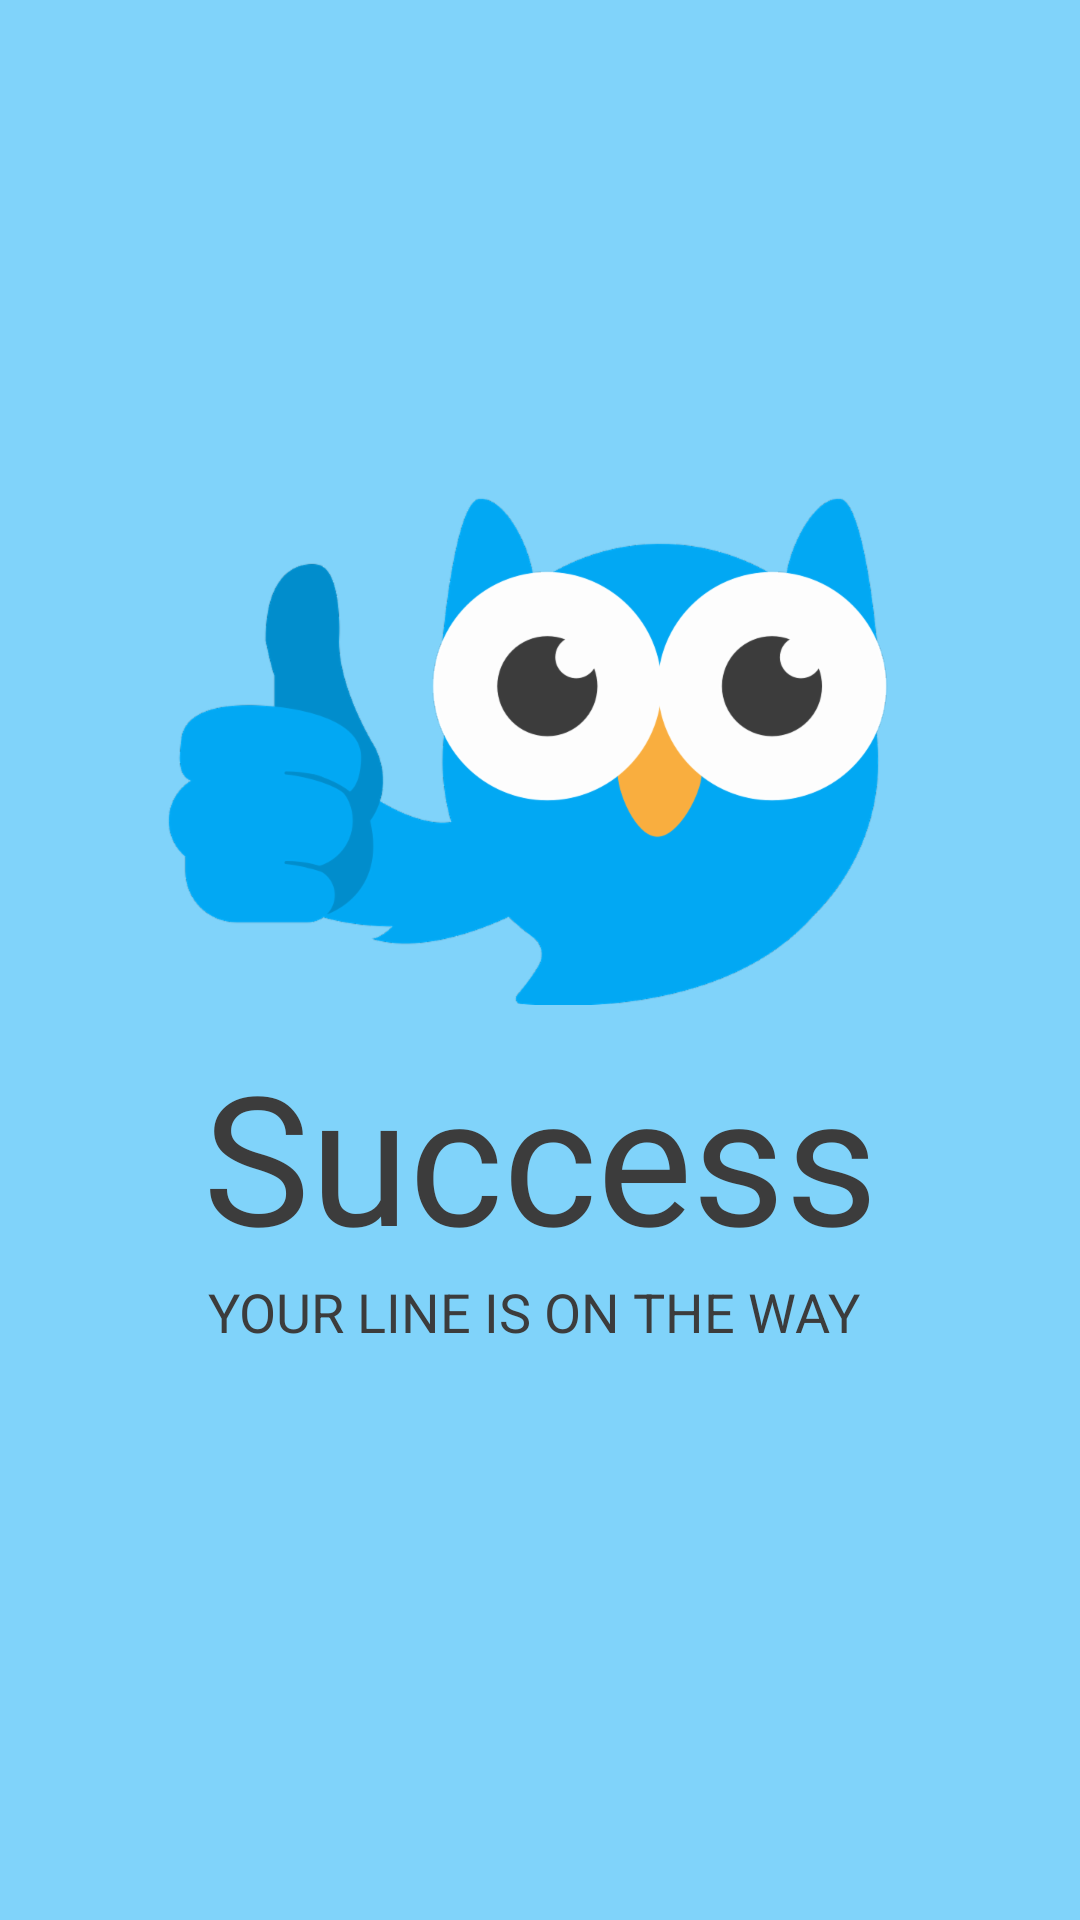

Layout XML and referenced resources for this Android screen:
<!-- AndroidManifest.xml: application theme AppTheme -->
<!-- res/layout/fragment_success.xml -->
<?xml version="1.0" encoding="utf-8"?>
<android.support.constraint.ConstraintLayout xmlns:android="http://schemas.android.com/apk/res/android"
    xmlns:app="http://schemas.android.com/apk/res-auto"
    xmlns:tools="http://schemas.android.com/tools"
    android:layout_width="match_parent"
    android:layout_height="match_parent"
    android:background="@color/bright_blue"
    tools:context=".ui.success.SuccessFragment">

    <ImageView
        android:id="@+id/success_logo_imagee_view"
        android:layout_width="250dp"
        android:layout_height="250dp"
        android:layout_marginTop="85dp"
        android:src="@drawable/storyline_story_logo_success"
        app:layout_constraintEnd_toEndOf="parent"
        app:layout_constraintStart_toStartOf="parent"
        app:layout_constraintTop_toTopOf="parent" />

    <TextView
        android:id="@+id/success_text_view"
        android:layout_width="wrap_content"
        android:layout_height="wrap_content"
        android:layout_marginTop="10dp"
        android:text="Success"
        android:textColor="@color/bright_black"
        android:textSize="60sp"
        android:fontFamily="@font/life_is_goofy"
        app:layout_constraintEnd_toEndOf="@+id/success_logo_imagee_view"
        app:layout_constraintStart_toStartOf="@+id/success_logo_imagee_view"
        app:layout_constraintTop_toBottomOf="@+id/success_logo_imagee_view" />

    <TextView
        android:id="@+id/secondary_title_text_view"
        android:layout_width="wrap_content"
        android:layout_height="wrap_content"
        android:text="YOUR LINE IS ON THE WAY "
        android:textColor="@color/bright_black"
        android:textSize="18sp"
        app:layout_constraintEnd_toEndOf="@+id/success_text_view"
        app:layout_constraintStart_toStartOf="@+id/success_text_view"
        app:layout_constraintTop_toBottomOf="@+id/success_text_view" />

</android.support.constraint.ConstraintLayout>
<!-- resources referenced by this layout -->
<resources>
  <color name="bright_black">#3c3c3c</color>
  <color name="bright_blue">#80d3fa</color>
  <!-- drawable storyline_story_logo_success: png bitmap (drawable-hdpi, 27302 bytes) -->
  <style name="AppTheme" parent="Theme.AppCompat.Light.DarkActionBar">
          
          <item name="colorPrimary">@color/colorPrimary</item>
          <item name="colorPrimaryDark">@color/colorPrimaryDark</item>
          <item name="colorAccent">@color/colorAccent</item>
  
          <item name="android:colorButtonNormal">@drawable/button_selector</item>
          <item name="colorButtonNormal">@drawable/button_selector</item>
          <item name="android:buttonStyle">@style/FriendlyButtonStyle</item>
      </style>
  <color name="colorPrimary">#FF9800</color>
  <color name="colorPrimaryDark">#E65100</color>
  <color name="colorAccent">#2E7D32</color>
  <style name="FriendlyButtonStyle" parent="Widget.AppCompat.Button">
          <item name="android:textColor">@color/colorTitle</item>
  
      </style>
  <color name="colorTitle">#ffffff</color>
</resources>
